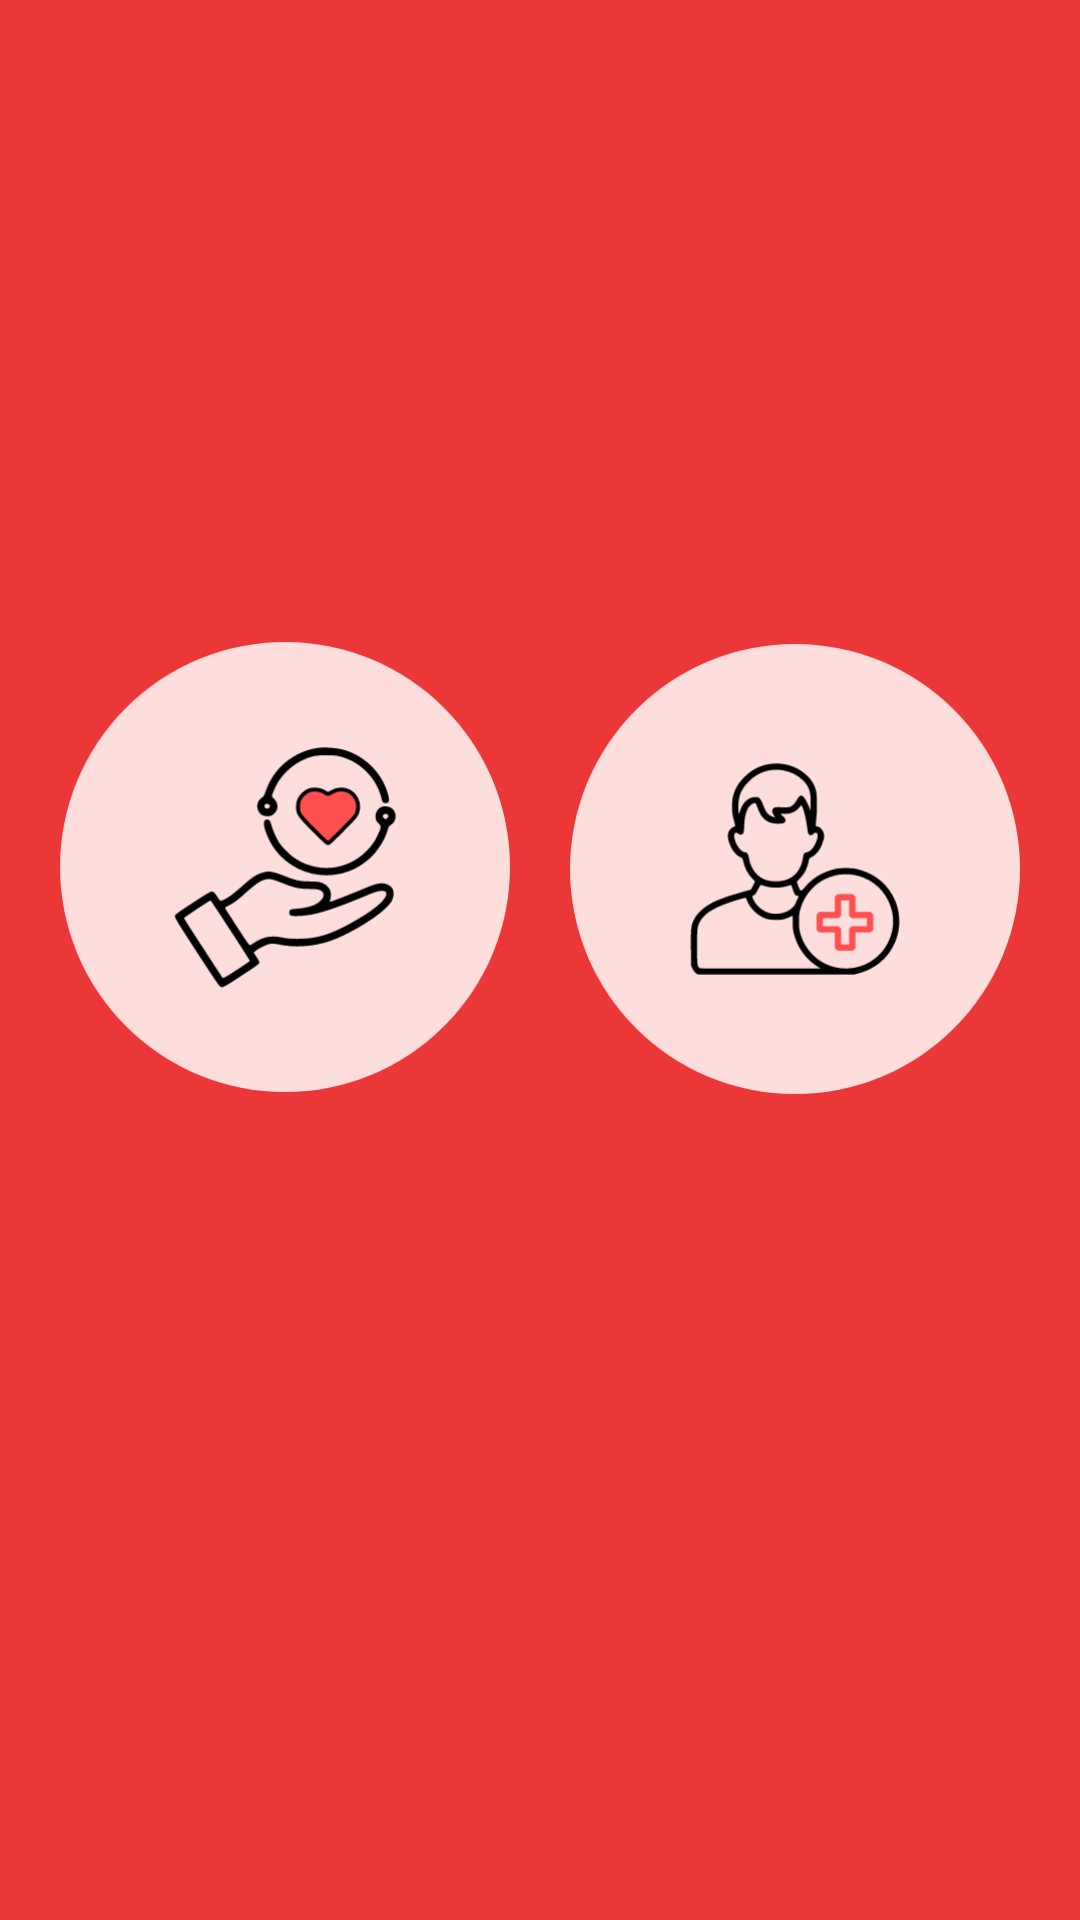

Write the Android layout XML for this screen, with the resource values it uses.
<!-- AndroidManifest.xml: application theme Theme.BloodDonationApp -->
<!-- res/layout/fragment_option_page.xml -->
<?xml version="1.0" encoding="utf-8"?>
<androidx.constraintlayout.widget.ConstraintLayout xmlns:android="http://schemas.android.com/apk/res/android"
    xmlns:app="http://schemas.android.com/apk/res-auto"
    xmlns:tools="http://schemas.android.com/tools"
    android:layout_width="match_parent"
    android:layout_height="match_parent"
    android:background="#EB3738"
    tools:context=".OptionPage">

    <ImageView
        android:id="@+id/imageView3"
        android:layout_width="150dp"
        android:layout_height="270dp"
        android:src="@drawable/ic_acceptor"
        app:layout_constraintBottom_toBottomOf="parent"
        app:layout_constraintEnd_toEndOf="parent"
        app:layout_constraintHorizontal_bias="0.5"
        app:layout_constraintStart_toEndOf="@+id/imageView2"
        app:layout_constraintTop_toTopOf="parent"
        app:layout_constraintVertical_bias="0.418" />

    <ImageView
        android:id="@+id/imageView2"
        android:layout_width="150dp"
        android:layout_height="270dp"
        android:src="@drawable/ic_donor"
        app:layout_constraintBottom_toBottomOf="parent"
        app:layout_constraintEnd_toStartOf="@+id/imageView3"
        app:layout_constraintHorizontal_bias="0.5"
        app:layout_constraintStart_toStartOf="parent"
        app:layout_constraintTop_toTopOf="parent"
        app:layout_constraintVertical_bias="0.416" />

    <TextView
        android:id="@+id/acceptor"
        android:layout_width="0dp"
        android:layout_height="wrap_content"
        android:layout_marginStart="16dp"
        android:layout_marginTop="8dp"
        android:layout_marginEnd="16dp"
        android:background="@drawable/custom_input"
        android:fontFamily="sans-serif"
        android:gravity="center"
        android:padding="10dp"
        android:text="Acceptor"
        android:textColor="#EB3738"
        android:textSize="22sp"
        app:layout_constraintBottom_toBottomOf="parent"
        app:layout_constraintEnd_toEndOf="parent"
        app:layout_constraintHorizontal_bias="0.5"
        app:layout_constraintStart_toEndOf="@+id/donor"
        app:layout_constraintTop_toTopOf="parent"
        app:layout_constraintVertical_bias="0.603" />

    <TextView
        android:id="@+id/donor"
        android:layout_width="0dp"
        android:layout_height="wrap_content"
        android:layout_marginStart="16dp"
        android:background="@drawable/custom_input"
        android:fontFamily="sans-serif"
        android:gravity="center"
        android:padding="10dp"
        android:text="Donor"
        android:textColor="#EB3738"
        android:textSize="22sp"
        app:layout_constraintBottom_toBottomOf="parent"
        app:layout_constraintEnd_toStartOf="@+id/acceptor"
        app:layout_constraintHorizontal_bias="0.5"
        app:layout_constraintStart_toStartOf="parent"
        app:layout_constraintTop_toTopOf="parent"
        app:layout_constraintVertical_bias="0.606" />

</androidx.constraintlayout.widget.ConstraintLayout>
<!-- resources referenced by this layout -->
<resources>
  <!-- drawable ic_acceptor: vector/xml drawable (drawable, 6583 chars, omitted) -->
  <!-- drawable ic_donor: vector/xml drawable (drawable, 6215 chars, omitted) -->
  <style name="Theme.BloodDonationApp" parent="Theme.MaterialComponents.DayNight.NoActionBar">
          
          <item name="colorPrimary">@color/purple_500</item>
          <item name="colorPrimaryVariant">@color/purple_700</item>
          <item name="colorOnPrimary">@color/white</item>
          
          <item name="colorSecondary">@color/teal_200</item>
          <item name="colorSecondaryVariant">@color/teal_700</item>
          <item name="colorOnSecondary">@color/black</item>
          
          <item name="android:statusBarColor" tools:targetApi="l">@color/purple_500</item>
          
      </style>
  <color name="purple_500">#EB3738</color>
  <color name="purple_700">#FF3700B3</color>
  <color name="white">#FFFFFFFF</color>
  <color name="teal_200">#FF03DAC5</color>
  <color name="teal_700">#FF018786</color>
  <color name="black">#FF000000</color>
</resources>
